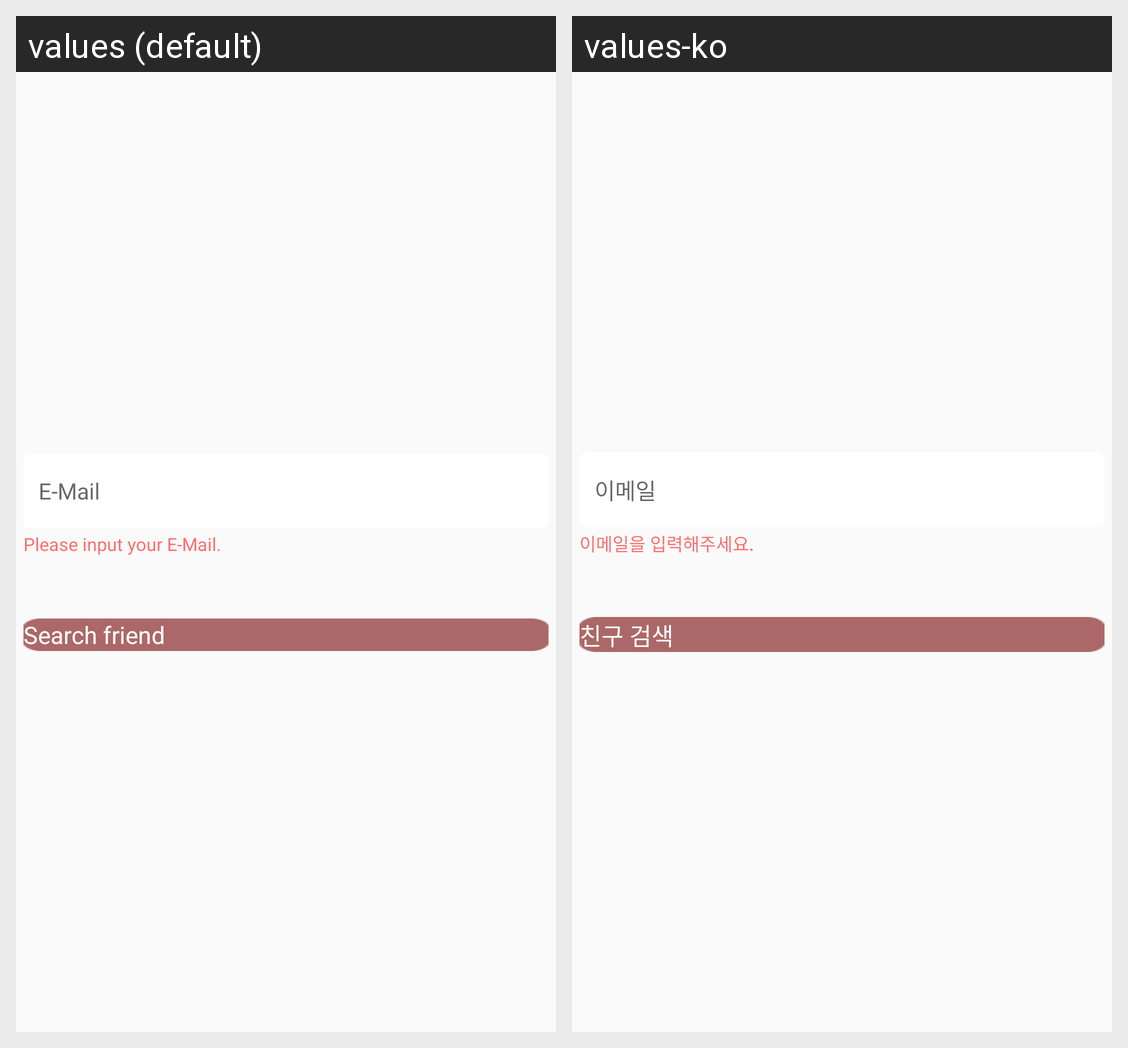

The Android screen above is rendered under two locales of the same app. Produce the string resources it draws, with the default and per-locale values.
Android screen res/layout/activity_add_follower.xml rendered under 2 locales, left to right: values (default), values-ko. Device: Nexus 5 (rendered at 1080×1920; each locale shown at half size, 540×960, under a caption strip naming it); theme Theme.DateMate.
Strings drawn on this screen, with the default value and each locale's value (text and hints the layout hard-codes, and strings that could not be matched under every locale, appear in the picture but are not listed):

email
  values: E-Mail
  values-ko: 이메일

sign_up_email_explain
  values: Please input your E-Mail.
  values-ko: 이메일을 입력해주세요.

search_follower
  values: Search friend
  values-ko: 친구 검색
